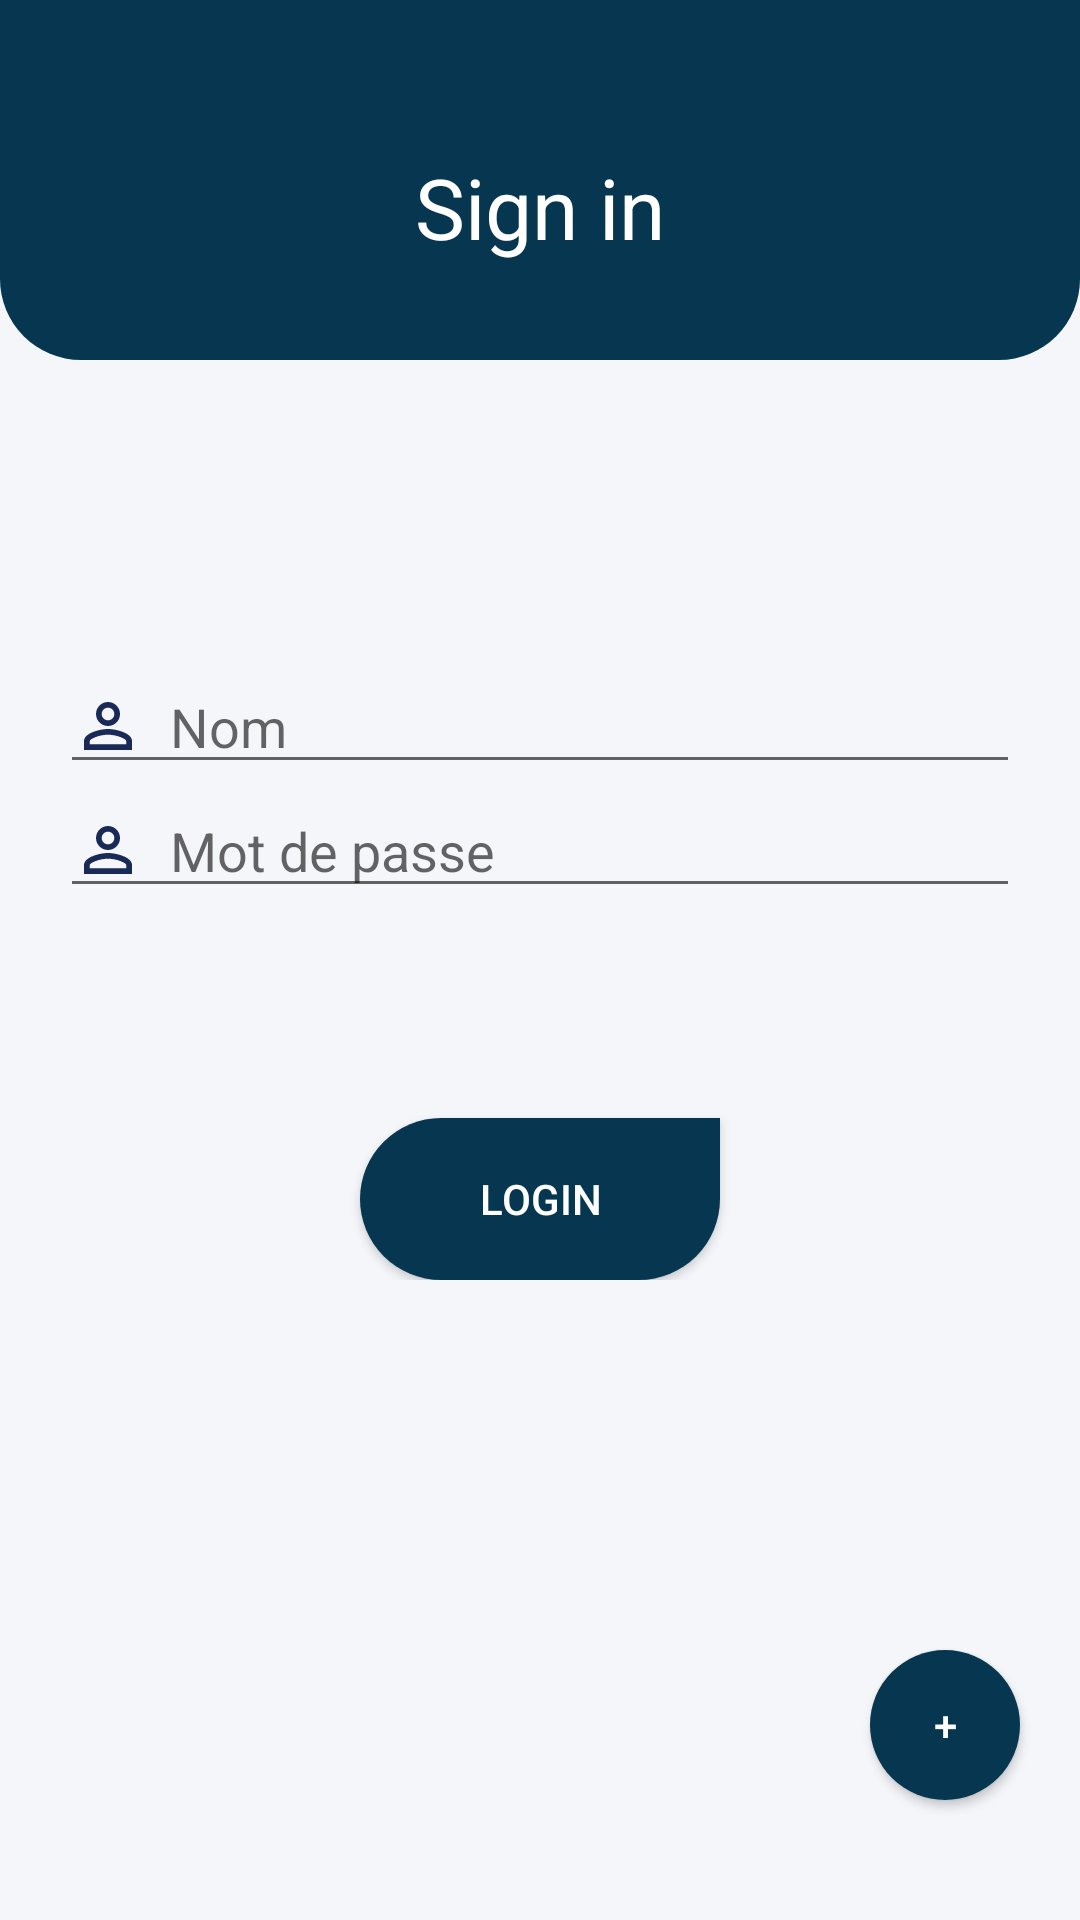

Layout XML and referenced resources for this Android screen:
<!-- AndroidManifest.xml: application theme AppTheme -->
<!-- res/layout/activity_users.xml -->
<?xml version="1.0" encoding="utf-8"?>
<LinearLayout xmlns:android="http://schemas.android.com/apk/res/android"
    xmlns:app="http://schemas.android.com/apk/res-auto"
    xmlns:tools="http://schemas.android.com/tools"
    android:layout_width="match_parent"
    android:layout_height="match_parent"
    tools:context="com.example.surji.fellah.Users"
    android:background="#f5f6fa"
    android:orientation="vertical">


    <LinearLayout
        android:layout_width="match_parent"
        android:layout_height="wrap_content"
        android:orientation="vertical">

        <LinearLayout
            android:layout_width="match_parent"
            android:layout_height="120dp"
            android:background="@drawable/login_shape_bk" />

        <TextView
            android:layout_width="wrap_content"
            android:layout_height="wrap_content"
            android:layout_gravity="center"
            android:layout_marginTop="-70dp"
            android:text="Sign in"
            android:textColor="#fff"
            android:textSize="28dp"
            android:src="@drawable/user" />


    </LinearLayout>


    <LinearLayout
        android:layout_width="match_parent"
        android:layout_height="wrap_content"
        android:orientation="vertical"
        android:layout_marginTop="100dp">

            <EditText
                android:layout_width="match_parent"
                android:layout_height="wrap_content"
                android:layout_marginStart="20dp"
                android:drawableLeft="@drawable/ic_person_outline_black_24dp"
                android:hint="  Nom"
                android:layout_marginEnd="20dp"
                android:id="@+id/z1"/>

            <EditText
                android:layout_width="match_parent"
                android:layout_height="wrap_content"
                android:layout_marginStart="20dp"
                android:drawableLeft="@drawable/ic_person_outline_black_24dp"
                android:hint="  Mot de passe"
                android:inputType="textPassword"
                android:layout_marginEnd="20dp"
                android:id="@+id/z2"/>

        <Button
            android:id="@+id/users"
            android:layout_width="120dp"
            android:layout_height="wrap_content"
            android:layout_gravity="center"
            android:layout_marginTop="70dp"
            android:background="@drawable/login_shape_bk_button"
            android:gravity="center"
            android:text="Login"
            android:textColor="#fff" />

    </LinearLayout>


    <LinearLayout
        android:layout_width="match_parent"
        android:layout_height="match_parent"
        android:gravity="right|bottom"
        android:layout_gravity="right|bottom">

        <Button
            android:onClick="Connecter"
            android:layout_width="50dp"
            android:layout_height="50dp"
            android:text="+"
            android:textColor="#fff"
            android:background="@drawable/round_button"
            android:layout_gravity="bottom"
            android:layout_marginBottom="20dp"
            android:layout_marginRight="20dp"/>

    </LinearLayout>






</LinearLayout>
<!-- resources referenced by this layout -->
<resources>
  <!-- drawable ic_person_outline_black_24dp (drawable) -->
  <vector android:height="24dp" android:tint="#192A56"
      android:viewportHeight="24.0" android:viewportWidth="24.0"
      android:width="24dp" xmlns:android="http://schemas.android.com/apk/res/android">
      <path android:fillColor="#FF000000" android:pathData="M12,5.9c1.16,0 2.1,0.94 2.1,2.1s-0.94,2.1 -2.1,2.1S9.9,9.16 9.9,8s0.94,-2.1 2.1,-2.1m0,9c2.97,0 6.1,1.46 6.1,2.1v1.1L5.9,18.1L5.9,17c0,-0.64 3.13,-2.1 6.1,-2.1M12,4C9.79,4 8,5.79 8,8s1.79,4 4,4 4,-1.79 4,-4 -1.79,-4 -4,-4zM12,13c-2.67,0 -8,1.34 -8,4v3h16v-3c0,-2.66 -5.33,-4 -8,-4z"/>
  </vector>
  <!-- drawable login_shape_bk (drawable) -->
  <?xml version="1.0" encoding="utf-8"?>
  <shape xmlns:android="http://schemas.android.com/apk/res/android" android:shape="rectangle" >
      <corners
          android:bottomLeftRadius="27dp"
          android:bottomRightRadius="27dp"
          android:topLeftRadius="0dp"
          android:topRightRadius="0dp"
          />
      <solid
          android:color="#073750"
          />
      <size
          android:width="182dp"
          android:height="54dp"
          />
  </shape>
  <!-- drawable login_shape_bk_button (drawable) -->
  <?xml version="1.0" encoding="utf-8"?>
  <shape xmlns:android="http://schemas.android.com/apk/res/android" android:shape="rectangle" >
      <corners
          android:bottomLeftRadius="27dp"
          android:bottomRightRadius="27dp"
          android:topLeftRadius="27dp"
          android:topRightRadius="0dp"
          />
      <solid
          android:color="#073750"
          />
      <size
          android:width="182dp"
          android:height="54dp"
          />
  </shape>
  <!-- drawable round_button (drawable-v24) -->
  <?xml version="1.0" encoding="utf-8"?>
  <selector xmlns:android="http://schemas.android.com/apk/res/android">
      <item android:state_pressed="true">
          <shape android:shape="oval">
              <solid android:color="#98B9D3"/>
          </shape>
      </item>
      <item android:state_pressed="false">
          <shape android:shape="oval">
              <solid android:color="#073750"/>
          </shape>
      </item>
  </selector>
  <!-- drawable user: png bitmap (drawable-v24, 15115 bytes) -->
  <style name="AppTheme" parent="Theme.AppCompat.Light.NoActionBar">
          
          <item name="colorPrimary">#1C5675</item>
          <item name="colorPrimaryDark">#073750</item>
          <item name="colorAccent">#1C5675</item>
      </style>
</resources>
